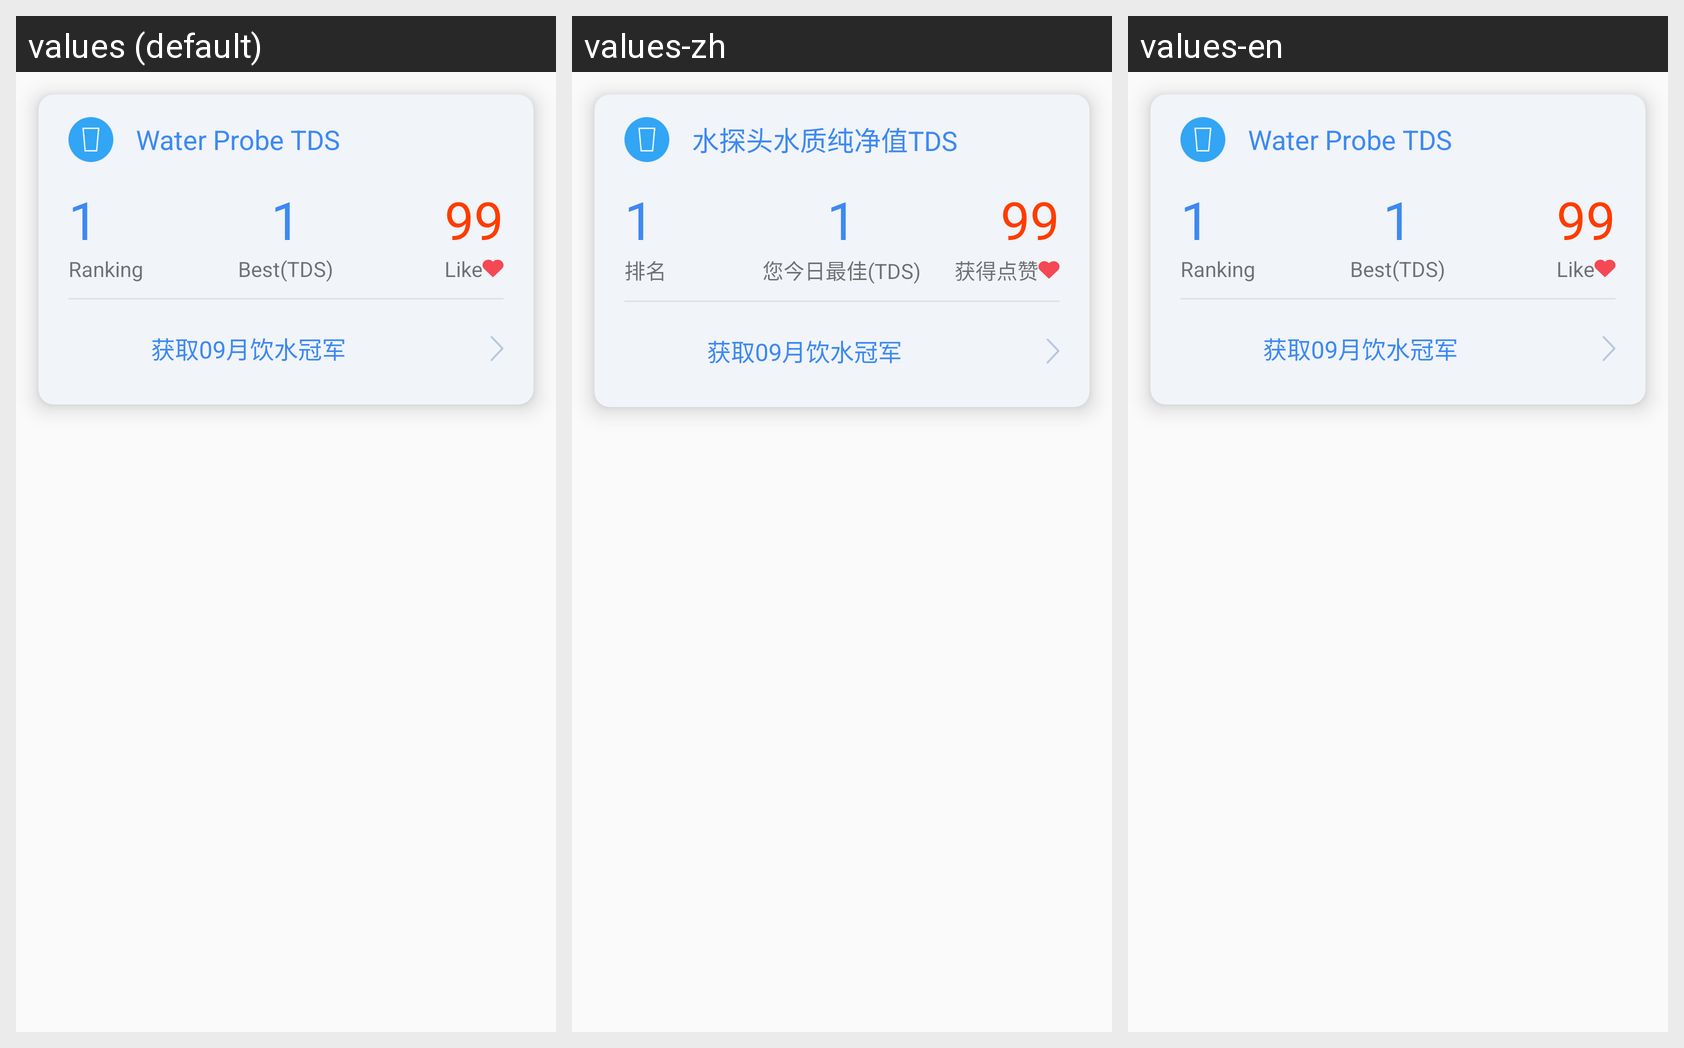

For this localized Android screen grid, give each drawn string resource with its value in every locale shown.
Android screen res/layout/friend_rank_item.xml rendered under 3 locales, left to right: values (default), values-zh, values-en. Device: Nexus 5 (rendered at 1080×1920; each locale shown at half size, 540×960, under a caption strip naming it); theme AppTheme.
Strings drawn on this screen, with the default value and each locale's value (text and hints the layout hard-codes, and strings that could not be matched under every locale, appear in the picture but are not listed):

rank_tap_tds
  values: Water Probe TDS
  values-zh: 水探头水质纯净值TDS
  values-en: Water Probe TDS

rank
  values: Ranking
  values-zh: 排名
  values-en: Ranking

today_best_tds
  values: Best(TDS)
  values-zh: 您今日最佳(TDS)
  values-en: Best(TDS)

get_mark
  values: Like
  values-zh: 获得点赞
  values-en: Like
